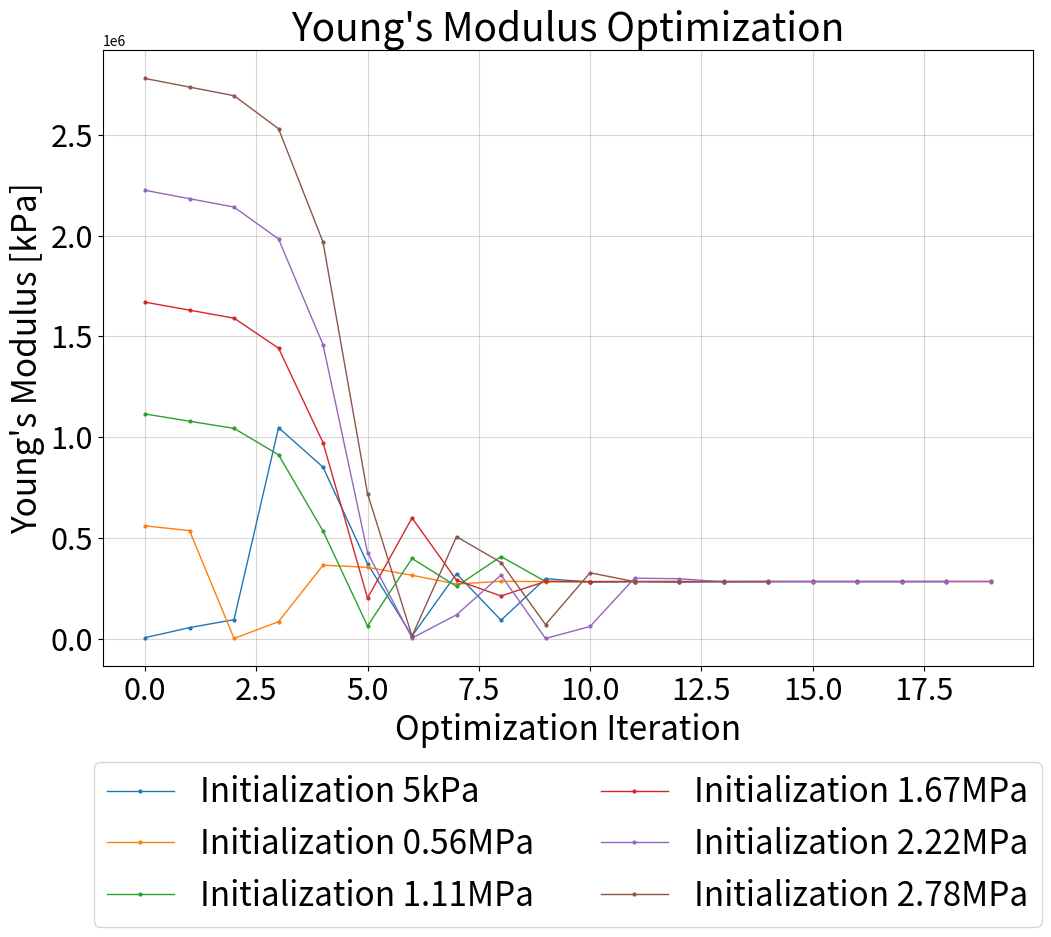
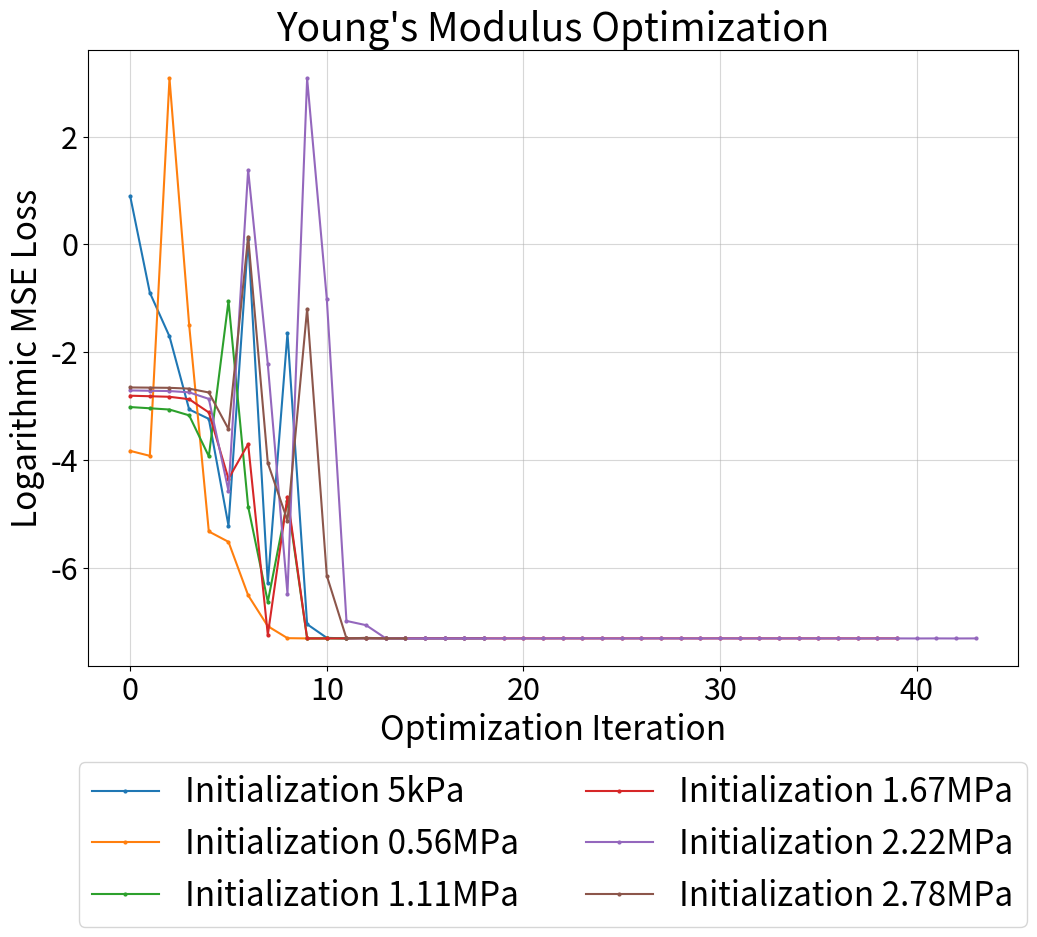

Write the Python code that produced these figures, in order.
import numpy as np
import matplotlib.pyplot as plt


losses1 = [
    1.6103e-01,
    6.4159e-02,
    2.3435e-03,
    9.5856e-04,
    6.7186e-04,
    6.6618e-04,
    6.6615e-04,
    6.6615e-04
]

modulus1 = [
    100000.00000000001,
    141160.64251398077,
    247067.46479037852,
    266991.6579867428,
    280759.26150334626,
    282954.863438501,
    283115.5147329102,
    283117.80212982884,
]

# Change to kPa
modulus1 = [m/1000 for m in modulus1]




losses2 = [
    4.5161e-02,
    4.3909e-02,
    4.2610e-02,
    3.7108e-02,
    1.2719e-02,
    4.9132e-01,
    5.9499e-03,
    2.1766e+01,
    3.1633e-01,
    2.1976e-03,
    1.8319e-03,
    7.3277e-04,
    6.6806e-04,
    6.6554e-04,
    6.6616e-04,
    6.6555e-04,
    6.6615e-04,
    6.6554e-04,
    6.6616e-04
]

modulus2 = [
    999999.9999999995,
    965428.0309527472,
    931330.3486790664,
    806564.6040779998,
    453712.53165633767,
    45430.470763363,
    378021.3593620548,
    999.9999999999998,
    67513.8124837401,
    327973.08101580595,
    321585.1628806489,
    275177.54709195864,
    284494.8325256912,
    283157.6576623379,
    283219.6470484106,
    283157.7953701157,
    283157.6576972458,
    283157.6576623379,
    283157.65767979214,
]

# Change to kPa
modulus2 = [m/1000 for m in modulus2]



# Match lengths, as modulus1 is shorter
#for i in range(len(modulus2)-len(modulus1)):
#    modulus1.append(283157/1000)
#    losses1.append(6.6615e-04)




data = {
'5kPa': 
    {
    'loss': 
        [2.4522479723755564, 0.40814348145515883, 0.18109162360749323, 0.04674183063335706, 0.03921145422420586, 0.005406646645826199, 1.1134941897744342, 0.0018570538717828486, 0.19231695414108854, 0.0008672328858130156, 0.0006732073492399789, 0.0006661906117584655, 0.0006661525189337645, 0.0006661542400282598, 0.0006655442484089913, 0.0006661521635349426, 0.0006655442484089913, 0.0006661536502883302, 0.0006661507198085635],
    'modulus':
        [5000.000000000004, 54733.64295891354, 94480.98314120641, 1047204.3486721788, 851124.9555666012, 371399.1235178329, 13625.361204515224, 322045.83159826486, 91630.71075988653, 298066.28528327757, 280498.35382131464, 283311.7644081993, 283119.93894640636, 283117.74983165966, 283119.93689944374, 283119.93890444003, 283119.93689944374, 283119.9379019419, 283119.93689944426]
    },

# '100kPa':
#     {
#     'loss':
#         [
#             1.6103e-01,
#             6.4159e-02,
#             2.3435e-03,
#             9.5856e-04,
#             6.7186e-04,
#             6.6618e-04,
#             6.6615e-04,
#             6.6615e-04
#         ],
#     'modulus':
#         [
#             100000.00000000001,
#             141160.64251398077,
#             247067.46479037852,
#             266991.6579867428,
#             280759.26150334626,
#             282954.863438501,
#             283115.5147329102,
#             283117.80212982884,
#         ]
#     },
    
# '1MPa':
#     {
#     'loss':
#          [
#             4.5161e-02,
#             4.3909e-02,
#             4.2610e-02,
#             3.7108e-02,
#             1.2719e-02,
#             4.9132e-01,
#             5.9499e-03,
#             2.1766e+01,
#             3.1633e-01,
#             2.1976e-03,
#             1.8319e-03,
#             7.3277e-04,
#             6.6806e-04,
#             6.6554e-04,
#             6.6616e-04,
#             6.6555e-04,
#             6.6615e-04,
#             6.6554e-04,
#             6.6616e-04
#         ],
#     'modulus':
#         [
#             999999.9999999995,
#             965428.0309527472,
#             931330.3486790664,
#             806564.6040779998,
#             453712.53165633767,
#             45430.470763363,
#             378021.3593620548,
#             999.9999999999998,
#             67513.8124837401,
#             327973.08101580595,
#             321585.1628806489,
#             275177.54709195864,
#             284494.8325256912,
#             283157.6576623379,
#             283219.6470484106,
#             283157.7953701157,
#             283157.6576972458,
#             283157.6576623379,
#             283157.65767979214,
#         ]
#     },
    
'0.56MPa':
    {
    'loss':
        [0.021649688362003913, 0.019745106156235936, 21.765806757451642, 0.22402339984037578, 0.004849890636609833, 0.003999879396588748, 0.0014839472337419015, 0.0008358891469635939, 0.0006692729602321283, 0.0006661602126540681, 0.0006661540901342309],
    'modulus':
        [559999.9999999998, 536104.0041890581, 999.9999999999998, 84327.94518427996, 364662.89147389325, 354061.9861018179, 314651.80034360604, 270647.7376663717, 284883.99707884307, 283207.2771997008, 283117.0416261544]
    },
    
    
'1.11MPa':
    {
    'loss':
        [0.04883133679238192, 0.04774526220674591, 0.04663798972483228, 0.041855353115200396, 0.019577775469170233, 0.34959089672333504, 0.007698598068530227, 0.001312938761038514, 0.00856109485797683, 0.0006665361071318981, 0.0006661580720669075, 0.0006661552855394958],
    'modulus':
        [1115000.000000001, 1079051.7531693622, 1043495.1086025077, 912605.3059620612, 533891.8321378648, 62536.623063313025, 397938.37469011726, 259677.27270085813, 407586.262466832, 283731.77527814324, 283177.0826154614, 283117.29652648035]
    },
    
'1.67MPa':
    {
    'loss':
        [0.06029306723450115, 0.05970600356848936, 0.059095532214800746, 0.05651941156699462, 0.04417699038952129, 0.012894958353783908, 0.024590346066625024, 0.0007112348669405955, 0.009240283156449949, 0.0006660544444033245, 0.0006661581144778107, 0.000666540900626917, 0.0006667992566116258, 0.0006668194530447209, 0.0006668221263400973, 0.0006660544444033245, 0.0006668202801860566, 0.0006660544444033245, 0.0006668188275891016, 0.0006660544444033245, 0.0006668217975415327, 0.0006660544444033245, 0.0006668185005090321, 0.0006660544444033245, 0.0006668230949158688, 0.0006666468665854476, 0.000666811665639318, 0.000666819328620044, 0.0006668189715053843, 0.0006660544444033245, 0.0006668244420154436, 0.0006660544444033245, 0.00066682068410434, 0.0006660544444033245, 0.0006668217381926801, 0.0006660544444033245, 0.0006668222764344414, 0.0006660544444033245, 0.0006668222764344414, 0.0006660544444033245],
    'modulus':
        [1670000.0000000005, 1630213.9805162763, 1590613.7047994155, 1441601.239591296, 972672.9878458192, 201582.89958897774, 599188.8581027717, 290169.04472269065, 211952.2404687249, 283931.7203604045, 283194.80648285436, 283736.0772515674, 283918.8052429575, 283931.66831716767, 283931.72035956423, 283931.7203604045, 283931.7203599844, 283931.7203604045, 283931.7203601942, 283931.7203604045, 283931.72036029963, 283931.7203604045, 283931.7203603521, 283931.7203604045, 283931.72036037827, 283816.9111204556, 283927.41381901345, 283931.71458686807, 283931.7203603939, 283931.7203604045, 283931.72036039946, 283931.7203604045, 283931.720360402, 283931.7203604045, 283931.720360403, 283931.7203604045, 283931.720360404, 283931.7203604045, 283931.720360404, 283931.7203604045]
    },
    
'2.22MPa':
    {
    'loss':
        [0.06645663321028095, 0.06609697678284135, 0.06572527608562219, 0.06417459196461937, 0.05683823183775449, 0.010298095676999271, 3.990250115190197, 0.1081650655080597, 0.0015302160301467447, 21.765806757451642, 0.36442739089161114, 0.0009216545290408798, 0.000851579021837119, 0.0006667041576812287, 0.0006655498596635145, 0.0006655315652293669, 0.000665532674621725, 0.0006661610458755503, 0.0006655315652293669, 0.0006661646818406771, 0.0006655315652293669, 0.0006655473587181805, 0.0006655315652293669, 0.0006661667734798194, 0.0006655315652293669, 0.0006655339788841558, 0.0006655315652293669, 0.000666164408410213, 0.0006655315652293669, 0.0006661630957858232, 0.0006661608591985587, 0.0006661625192007396, 0.0006655315652293669, 0.0006661648156131737, 0.0006655315652293669, 0.000666161308769796, 0.0006655315652293669, 0.0006655479103775807, 0.0006655315652293669, 0.0006661634191667218, 0.0006655315652293669, 0.0006661595973494347, 0.0006655315652293669, 0.0006661612317451],
    'modulus':
        [2224999.9999999995, 2183364.8090571286, 2141836.450263593, 1983473.0382142914, 1458768.1953489748, 426801.78279665014, 3127.418349163006, 118336.9434402329, 315692.36208217894, 999.9999999999998, 60419.61158721925, 300048.30749243294, 297452.88377068285, 282152.1843549531, 283293.5981938339, 283222.8157475438, 283224.50927754067, 283222.8172632431, 283222.8157475438, 283222.8165053932, 283222.8157475438, 283222.81612646877, 283222.8157475438, 283222.81593700603, 283222.8157475438, 283222.8158422749, 283222.8157475438, 283222.8157949096, 283222.8157475438, 283222.8157712265, 283223.0986569245, 283222.8157476188, 283222.8157475438, 283222.815747581, 283222.8157475438, 283222.81574756245, 283222.8157475438, 283222.81574755337, 283222.8157475438, 283222.81574754836, 283222.8157475438, 283222.8157475463, 283222.8157475438, 283222.8157475448]
    },
    
'2.78MPa':
    {
    'loss':
        [0.0702727665997923, 0.07003097476157222, 0.06978206382728777, 0.0687498634897917, 0.06400929957823828, 0.03244846423089081, 1.1546426050134555, 0.017307922322336126, 0.005942658581721367, 0.3021482672268386, 0.0021369556950776194, 0.0006661675280376097, 0.0006732314236930849, 0.0006661526578791247, 0.0006661523141722188],
    'modulus':
        [2780000.000000002, 2737253.940765823, 2694576.263313037, 2530416.6697562584, 1967878.499456991, 719818.8974627139, 12886.147469857839, 506201.9629830864, 377937.62600212236, 69786.53153059928, 326952.7622343219, 283234.7216681935, 280494.38618906477, 283117.8603028241, 283117.74259699404]
    }
}


final_converged = [v['modulus'][-1] for _,v in data.items()]
import numpy as np
print(f"Over {len(data)} Runs: Average Young's Modulus: {np.array(final_converged).mean()} --- Standard Deviation: {np.array(final_converged).std()}")



# Log mapping
for k, v in data.items():
    v['loss'] = [np.log(l) for l in v['loss']]
    #v['modulus'] = [np.log(l) for l in v['modulus']]



fig, ax = plt.subplots(figsize=(12,8))
#ax.plot(modulus1, marker='o', markersize=4, label='Initialization 100kPa')
#ax.plot(modulus2, marker='o', markersize=4, label='Initialization 1MPa')
#ax.scatter(modulus, marker='x', s=80)

for k, v in data.items():
    ax.plot(v['modulus'][:20], linewidth=1, marker='o', markersize=2, label=f'Initialization {k}')


#major_ticks = np.arange(50, 500, 50)
#minor_ticks = np.arange(50, 500, 25)
#ax.set_xticks(major_ticks)
#ax.set_xticks(minor_ticks, minor=True)

plt.xticks(fontsize=22)
plt.yticks(fontsize=22)

ax.grid(which='minor', alpha=0.1)
ax.grid(which='major', alpha=0.5)   

ax.set_title("Young's Modulus Optimization", fontsize=28)
ax.set_xlabel("Optimization Iteration", fontsize=24)
ax.set_ylabel("Young's Modulus [kPa]", fontsize=24)
ax.title.set_position([.5, 1.03])
ax.legend(loc="lower center", bbox_to_anchor=(0.5, -0.45), ncol= 2, prop={'size': 24})

fig.savefig(f"clampedBeamCaseE_staticparameterOptimization.pdf", bbox_inches='tight')
fig.savefig(f"clampedBeamCaseE_staticparameterOptimization.png", bbox_inches='tight', dpi=300)
plt.close()



fig, ax = plt.subplots(figsize=(12,8))
for k, v in data.items():
    ax.plot(v['loss'], marker='o', markersize=2, label=f'Initialization {k}')

plt.xticks(fontsize=22)
plt.yticks(fontsize=22)

ax.grid(which='minor', alpha=0.1)
ax.grid(which='major', alpha=0.5)   

ax.set_title("Young's Modulus Optimization", fontsize=28)
ax.set_xlabel("Optimization Iteration", fontsize=24)
ax.set_ylabel("Logarithmic MSE Loss", fontsize=24)
ax.title.set_position([.5, 1.03])
ax.legend(loc="lower center", bbox_to_anchor=(0.5, -0.45), ncol= 2, prop={'size': 24})

fig.savefig(f"clampedBeamCaseE_staticparameterOptimization_loss.png", bbox_inches='tight', dpi=300)
plt.close()
